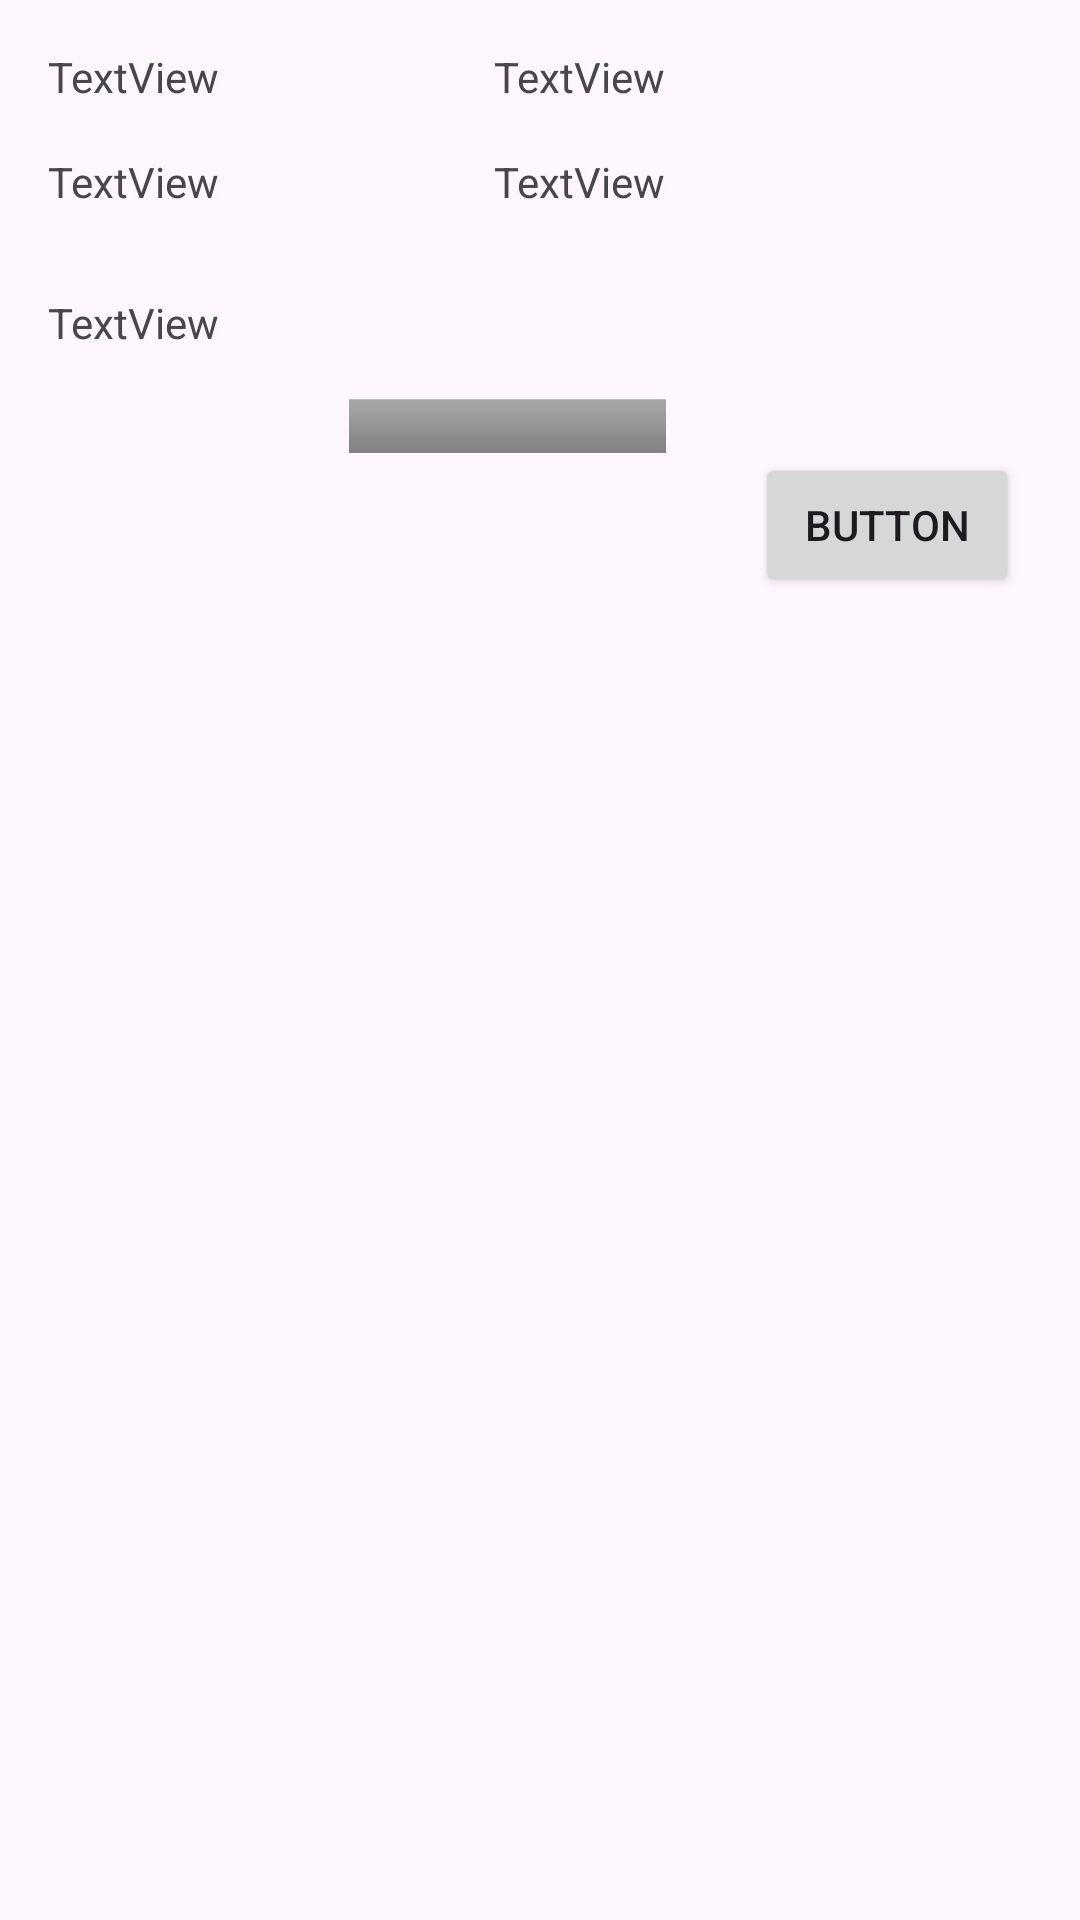

This screen was rendered from an Android layout file. Write that file and the resources it references.
<!-- AndroidManifest.xml: application theme Theme.TaskMVVM -->
<!-- res/layout/rv_item.xml -->
<?xml version="1.0" encoding="utf-8"?>
<androidx.constraintlayout.widget.ConstraintLayout xmlns:android="http://schemas.android.com/apk/res/android"
    xmlns:app="http://schemas.android.com/apk/res-auto"
    xmlns:tools="http://schemas.android.com/tools"
    android:layout_width="match_parent"
    android:layout_height="wrap_content">

    <TextView
        android:id="@+id/countryId"
        android:layout_width="wrap_content"
        android:layout_height="wrap_content"
        android:layout_marginStart="16dp"
        android:layout_marginTop="16dp"
        android:text="TextView"
        app:layout_constraintStart_toStartOf="parent"
        app:layout_constraintTop_toTopOf="parent" />

    <TextView
        android:id="@+id/Mfr_ID"
        android:layout_width="wrap_content"
        android:layout_height="wrap_content"
        android:layout_marginTop="16dp"
        android:text="TextView"
        app:layout_constraintEnd_toEndOf="@+id/countryId"
        app:layout_constraintHorizontal_bias="0.0"
        app:layout_constraintStart_toStartOf="@+id/countryId"
        app:layout_constraintTop_toBottomOf="@+id/countryId" />

    <TextView
        android:id="@+id/VehicleTypes"
        android:layout_width="wrap_content"
        android:layout_height="wrap_content"
        android:layout_marginTop="28dp"
        android:text="TextView"
        app:layout_constraintEnd_toEndOf="@+id/Mfr_ID"
        app:layout_constraintHorizontal_bias="0.0"
        app:layout_constraintStart_toStartOf="@+id/Mfr_ID"
        app:layout_constraintTop_toBottomOf="@+id/Mfr_ID" />

    <TextView
        android:id="@+id/Mfr_CommonNameId"
        android:layout_width="wrap_content"
        android:layout_height="wrap_content"
        android:text="TextView"
        app:layout_constraintEnd_toEndOf="parent"
        app:layout_constraintHorizontal_bias="0.399"
        app:layout_constraintStart_toEndOf="@+id/countryId"
        app:layout_constraintTop_toTopOf="@+id/countryId" />

    <TextView
        android:id="@+id/Mfr_Name"
        android:layout_width="wrap_content"
        android:layout_height="wrap_content"
        android:text="TextView"
        app:layout_constraintEnd_toEndOf="@+id/Mfr_CommonNameId"
        app:layout_constraintHorizontal_bias="1.0"
        app:layout_constraintStart_toEndOf="@+id/Mfr_ID"
        app:layout_constraintTop_toTopOf="@+id/Mfr_ID" />

    <Button
        android:id="@+id/button"
        android:layout_width="wrap_content"
        android:layout_height="wrap_content"
        android:text="Button"
        app:layout_constraintEnd_toEndOf="parent"
        app:layout_constraintHorizontal_bias="0.925"
        app:layout_constraintStart_toStartOf="parent"
        app:layout_constraintTop_toBottomOf="@+id/imageView" />

    <ImageView
        android:id="@+id/imageView"
        android:layout_width="299dp"
        android:layout_height="18dp"
        android:layout_marginTop="16dp"
        app:layout_constraintEnd_toEndOf="parent"
        app:layout_constraintHorizontal_bias="0.321"
        app:layout_constraintStart_toStartOf="parent"
        app:layout_constraintTop_toBottomOf="@+id/VehicleTypes"
        app:srcCompat="@android:drawable/bottom_bar" />

</androidx.constraintlayout.widget.ConstraintLayout>
<!-- resources referenced by this layout -->
<resources>
  <style name="Theme.TaskMVVM" parent="Base.Theme.TaskMVVM" />
  <style name="Base.Theme.TaskMVVM" parent="Theme.Material3.DayNight.NoActionBar">
          
          
      </style>
</resources>
